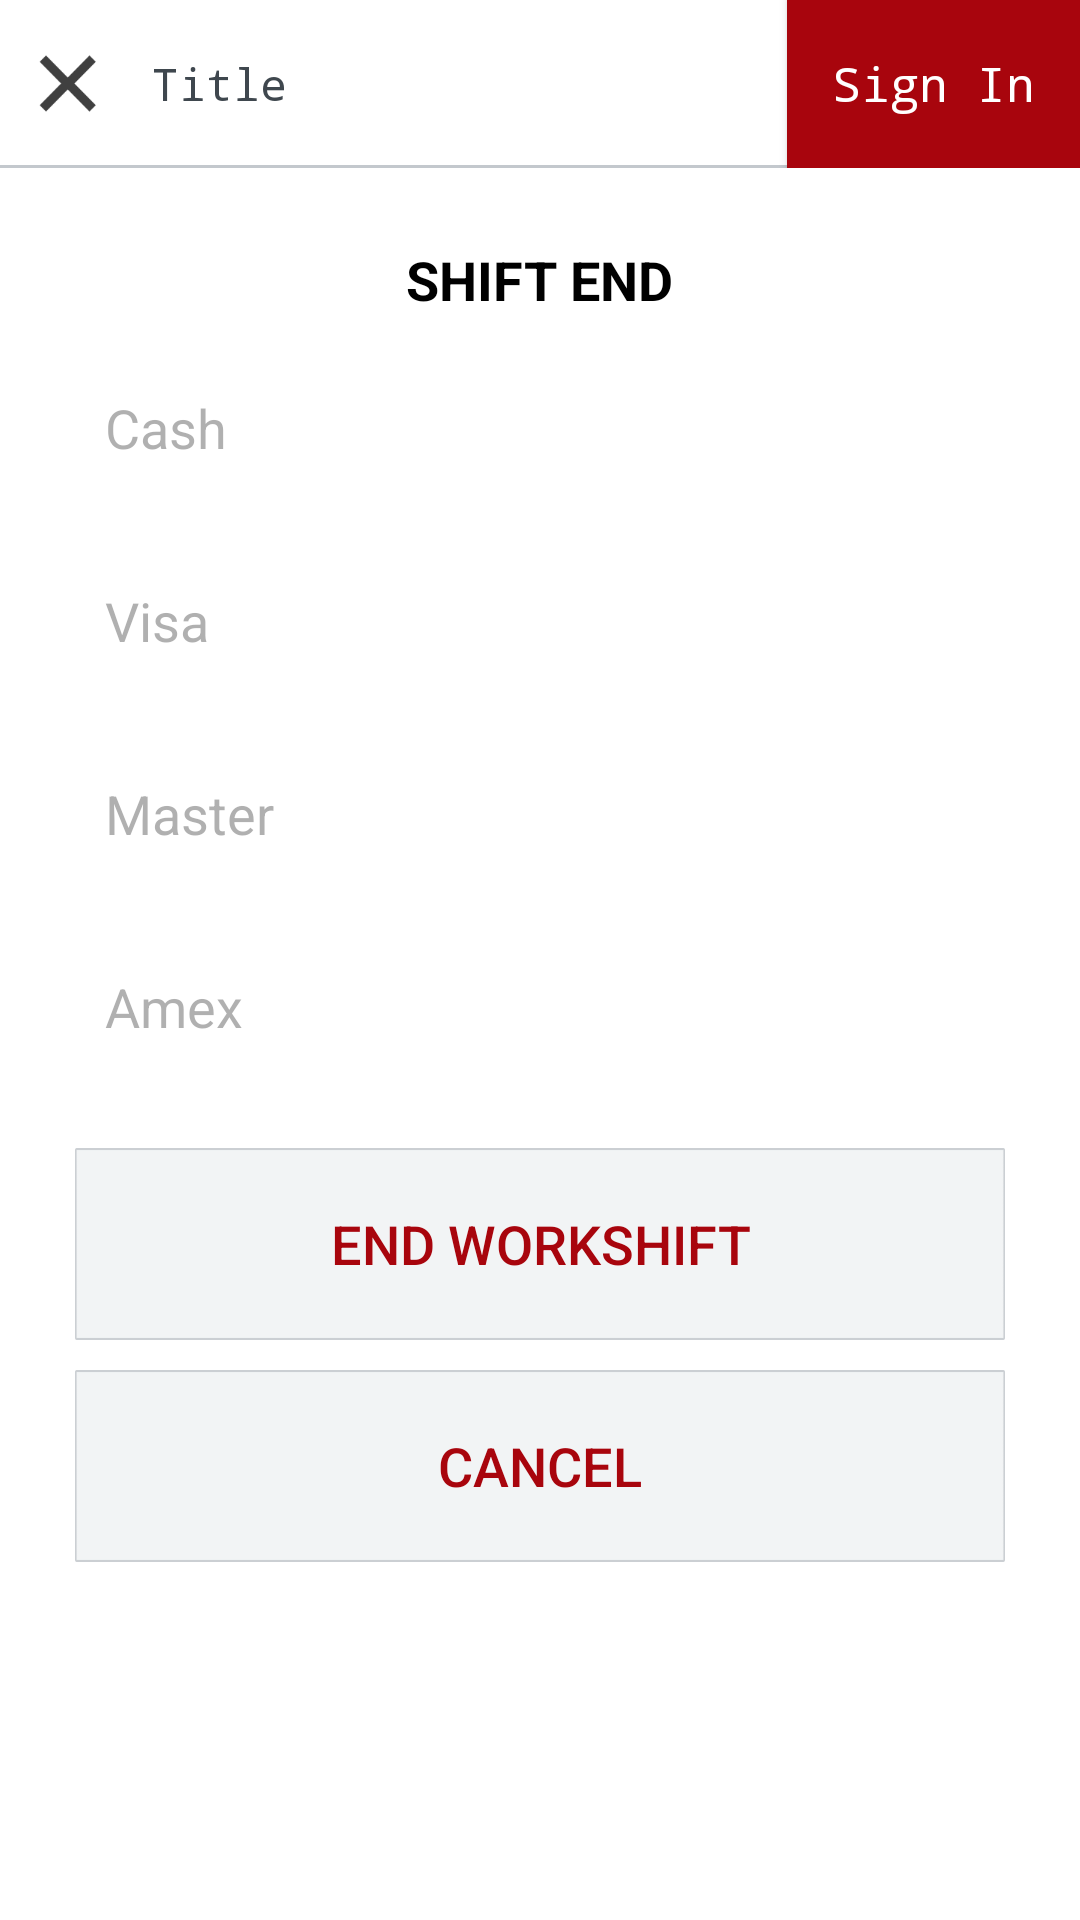

Here is an Android app screen rendered from its layout file. Give the layout XML and the strings, colors and styles it references.
<!-- AndroidManifest.xml: application theme AppTheme -->
<!-- res/layout/activity_shift_end.xml -->
<?xml version="1.0" encoding="utf-8"?>
<LinearLayout xmlns:android="http://schemas.android.com/apk/res/android"
    xmlns:tools="http://schemas.android.com/tools"
    android:layout_width="match_parent"
    android:layout_height="match_parent"
    android:background="@color/white"
    android:orientation="vertical"
    tools:context="com.dineplan.activities.PaymentCashActivity">

    <include layout="@layout/header_add_food" />

    <ScrollView
        android:layout_width="match_parent"
        android:layout_height="match_parent">

        <LinearLayout
            android:layout_width="match_parent"
            android:layout_height="wrap_content"
            android:padding="@dimen/margin_25"
            android:orientation="vertical">

            <TextView
                style="@style/tv_heading"
                android:layout_gravity="center"
                android:text="@string/label_shift_end"
                android:textColor="@color/black"
                android:textStyle="bold" />

            <EditText
                android:id="@+id/et_cash"
                style="@style/et_style"
                android:layout_marginTop="@dimen/margin_10"
                android:hint="@string/hint_cash"
                android:imeOptions="actionNext"
                android:inputType="numberDecimal" />

            <EditText
                android:id="@+id/et_visa"
                style="@style/et_style"
                android:layout_marginTop="@dimen/margin_10"
                android:hint="@string/hint_visa" />

            <EditText
                android:id="@+id/et_master"
                style="@style/et_style"
                android:layout_marginTop="@dimen/margin_10"
                android:hint="@string/hint_master"
                android:imeOptions="actionNext" />

            <EditText
                android:id="@+id/et_amex"
                style="@style/et_style"
                android:layout_marginTop="@dimen/margin_10"
                android:hint="@string/hint_amex"
                android:imeOptions="actionDone" />

            <Button
                android:id="@+id/btn_end_shift"
                style="@style/btn_style"
                android:layout_marginTop="@dimen/margin_20"
                android:text="@string/btn_txt_endworkshift"
                android:textColor="@color/mahroon" />

            <Button
                android:id="@+id/btn_cancel"
                style="@style/btn_style"
                android:layout_marginTop="@dimen/margin_10"
                android:text="@string/btn_txt_cancel"
                android:textColor="@color/mahroon" />



        </LinearLayout>
    </ScrollView>
</LinearLayout>
<!-- res/layout/header_add_food.xml (included above) -->
<?xml version="1.0" encoding="utf-8"?>
<android.support.v7.widget.Toolbar xmlns:android="http://schemas.android.com/apk/res/android"
    xmlns:app="http://schemas.android.com/apk/res-auto"
    android:id="@+id/toolbar"
    android:layout_width="match_parent"
    android:layout_height="?attr/actionBarSize"
    android:contentInsetEnd="0dp"
    android:contentInsetLeft="0dp"
    android:contentInsetRight="0dp"
    android:minHeight="?attr/actionBarSize"
    app:contentInsetStart="0dp">


    <RelativeLayout
        android:layout_width="match_parent"
        android:layout_height="match_parent">

        <Button
            android:id="@+id/tv_signin"
            style="@style/tv_normal"
            android:layout_width="wrap_content"
            android:layout_height="match_parent"
            android:layout_alignParentRight="true"
            android:background="@color/mahroon"
            android:gravity="center"
            android:paddingBottom="10dp"
            android:paddingLeft="15dp"
            android:paddingRight="15dp"
            android:paddingTop="10dp"
            android:text="Sign In"
            android:textAllCaps="false"
            android:textColor="@color/white"
            android:typeface="monospace" />

        <ImageView
            android:id="@+id/iv_close"
            android:layout_width="wrap_content"
            android:layout_height="wrap_content"
            android:layout_centerVertical="true"
            android:padding="@dimen/margin_10"
            android:src="@drawable/close_icon" />

        <TextView
            android:singleLine="true"
            android:layout_toLeftOf="@id/tv_signin"
            android:id="@+id/tv_title"
            style="@style/tv_subheading"
            android:layout_centerVertical="true"
            android:layout_marginLeft="@dimen/margin_5"
            android:layout_toRightOf="@id/iv_close"
            android:text="Title"
            android:typeface="monospace"/>



        <View
            android:id="@+id/ll_bor"
            android:layout_width="fill_parent"
            android:layout_height="1dp"
            android:layout_alignParentBottom="true"
            android:background="@color/action_border" />

    </RelativeLayout>


</android.support.v7.widget.Toolbar>
<!-- resources referenced by this layout -->
<resources>
  <color name="action_border">#C3C8CD</color>
  <color name="black">#000000</color>
  <color name="mahroon">#A8050D</color>
  <color name="white">#ffffff</color>
  <dimen name="margin_10">10dp</dimen>
  <dimen name="margin_20">20dp</dimen>
  <dimen name="margin_25">25dp</dimen>
  <dimen name="margin_5">5dp</dimen>
  <string name="btn_txt_cancel">CANCEL</string>
  <string name="btn_txt_endworkshift">END WORKSHIFT</string>
  <string name="hint_amex">Amex</string>
  <string name="hint_cash">Cash</string>
  <string name="hint_master">Master</string>
  <string name="hint_visa">Visa</string>
  <string name="label_shift_end">SHIFT END</string>
  <style name="btn_style">
          <item name="android:textAllCaps">false</item>
          <item name="android:layout_width">fill_parent</item>
          <item name="android:layout_height">wrap_content</item>
          <item name="android:textSize">18sp</item>
          <item name="android:background">@drawable/ecord_payment_btn</item>
          <item name="android:textColor">@color/button_text_color</item>
      </style>
  <style name="tv_heading">
          <item name="android:layout_width">wrap_content</item>
          <item name="android:layout_height">wrap_content</item>
          <item name="android:textSize">@dimen/tv_heading</item>
          <item name="android:textColor">@color/text_color</item>
      </style>
  <style name="tv_normal">
          <item name="android:layout_width">wrap_content</item>
          <item name="android:layout_height">wrap_content</item>
          <item name="android:textSize">@dimen/tv_normal</item>
          <item name="android:textColor">@color/text_color</item>
      </style>
  <style name="tv_subheading">
          <item name="android:layout_width">wrap_content</item>
          <item name="android:layout_height">wrap_content</item>
          <item name="android:textSize">@dimen/tv_subheading</item>
          <item name="android:textColor">@color/text_color</item>
          <item name="android:typeface">serif</item>
      </style>
  <style name="AppTheme" parent="Theme.AppCompat.Light.DarkActionBar">
          
          <item name="colorPrimary">@color/colorPrimary</item>
          <item name="colorPrimaryDark">@color/colorPrimaryDark</item>
          <item name="colorAccent">@color/colorAccent</item>
          <item name="windowNoTitle">true</item>
          
          <item name="autoCompleteTextViewStyle">@style/searchableStyle</item>
          
          <item name="colorControlActivated">@color/colorPrimary</item>
          <item name="android:windowDisablePreview">true</item>
          
          
          
      </style>
  <color name="button_text_color">#000000</color> // Black
  <dimen name="margin_15">15dp</dimen>
  <dimen name="et_text_size">18sp</dimen>
  <color name="et_text_color">#000000</color>
  <color name="et_text_hint_color">#6c454545</color>
  <dimen name="tv_heading">18sp</dimen>
  <color name="text_color">#3F474E</color>
  <dimen name="tv_normal">16sp</dimen>
  <dimen name="tv_subheading">15sp</dimen>
  <color name="colorPrimary">#A8050D</color>
  <color name="colorPrimaryDark">@color/black</color>
  <color name="colorAccent">#A8050D</color>
  <style name="searchableStyle" parent="Widget.AppCompat.AutoCompleteTextView">
          <item name="android:textColor">@color/white</item>
      </style>
</resources>
